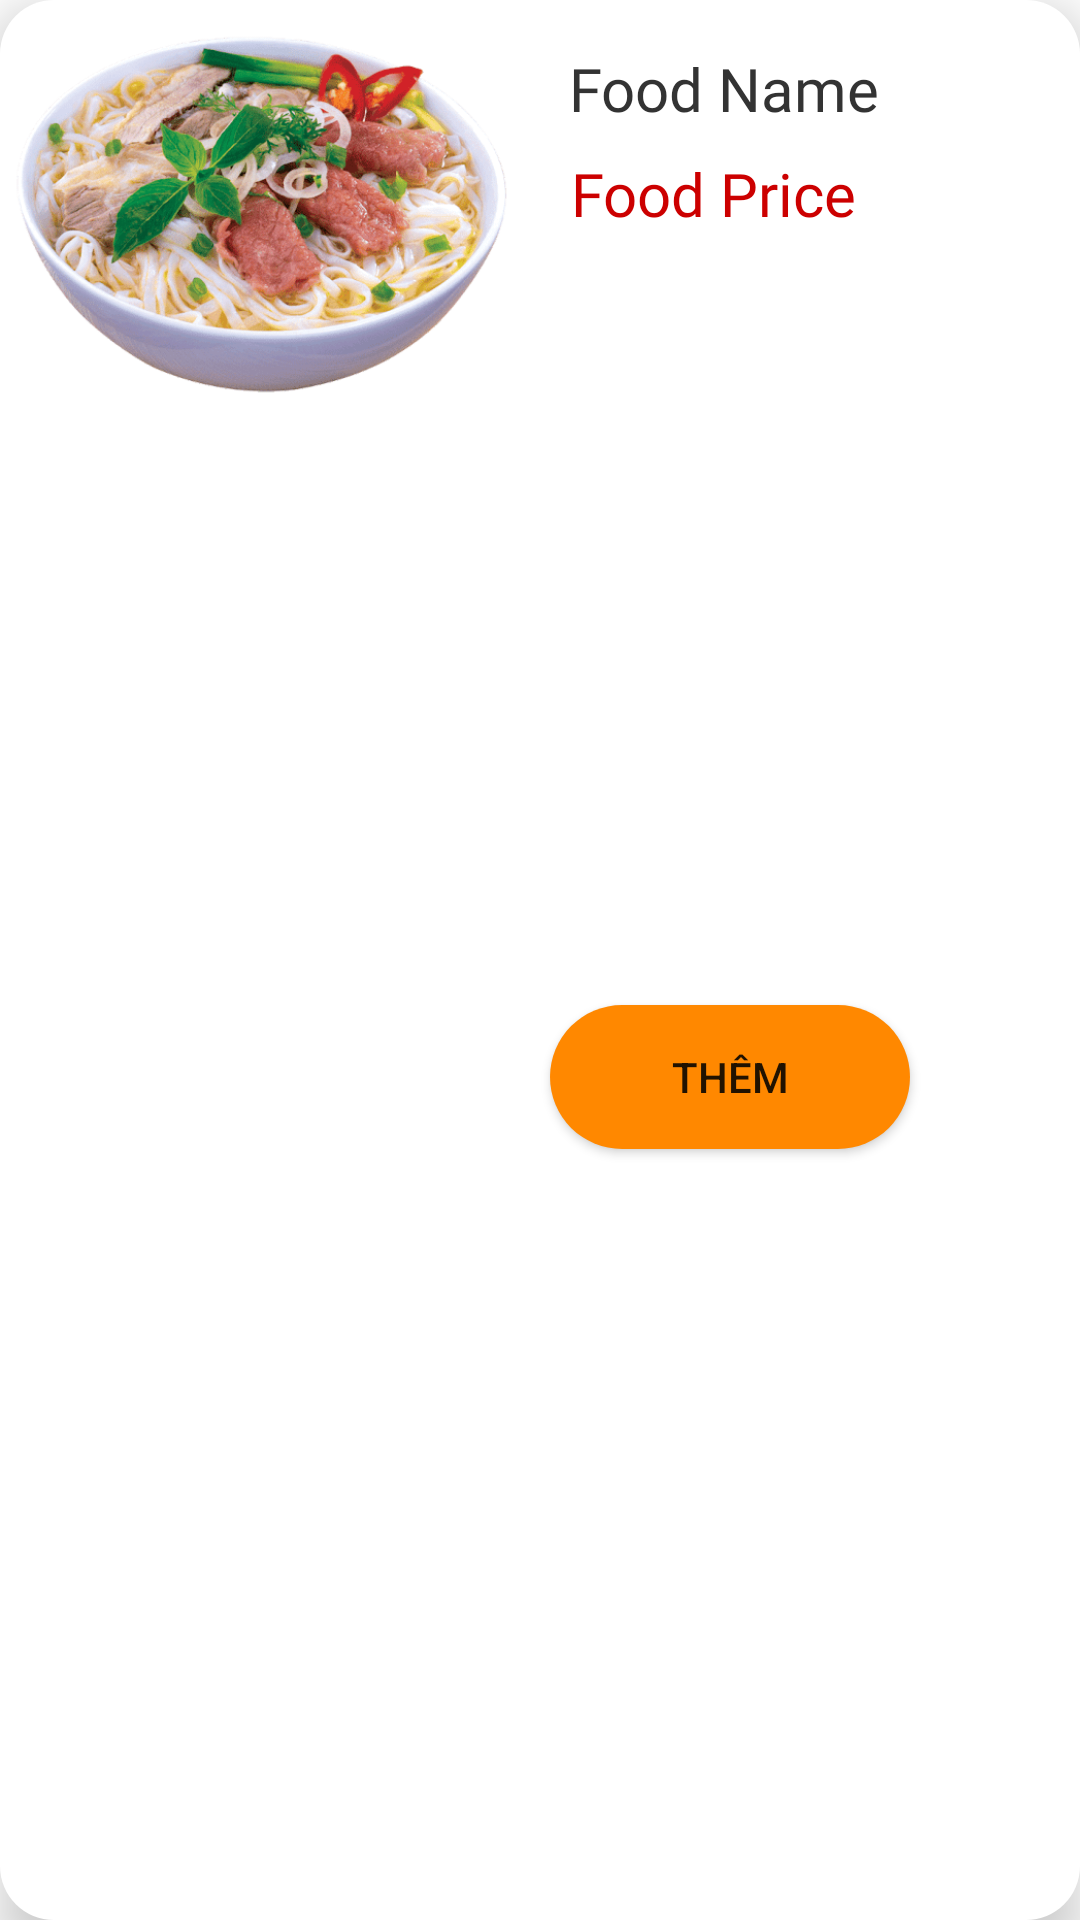

This screen was rendered from an Android layout file. Write that file and the resources it references.
<!-- AndroidManifest.xml: application theme Theme.BookingRestaurant -->
<!-- res/layout/list_soup.xml -->
<?xml version="1.0" encoding="utf-8"?>
<androidx.constraintlayout.widget.ConstraintLayout xmlns:android="http://schemas.android.com/apk/res/android"
    xmlns:app="http://schemas.android.com/apk/res-auto"
    xmlns:tools="http://schemas.android.com/tools"
    android:layout_width="wrap_content"
    android:layout_height="wrap_content"
    android:background="@drawable/btn_pg"
    android:elevation="10dp">

    <ImageView
        android:id="@+id/imageView"
        android:layout_width="176dp"
        android:layout_height="142dp"
        app:layout_constraintBottom_toBottomOf="parent"
        app:layout_constraintStart_toStartOf="parent"
        app:layout_constraintTop_toTopOf="parent"
        app:layout_constraintVertical_bias="0.001"
        app:srcCompat="@drawable/soup_01"
        tools:ignore="ContentDescription" />

    <TextView
        android:id="@+id/textName"
        android:layout_width="wrap_content"
        android:layout_height="wrap_content"
        android:layout_marginTop="16dp"
        android:fontFamily="@font/open_sans_semibold"
        android:text="Food Name"
        android:textColor="#333333"
        android:textSize="20sp"
        app:layout_constraintEnd_toEndOf="parent"
        app:layout_constraintHorizontal_bias="0.17"
        app:layout_constraintStart_toEndOf="@+id/imageView"
        app:layout_constraintTop_toTopOf="parent"
        tools:ignore="HardcodedText" />

    <TextView
        android:id="@+id/textPrice"
        android:layout_width="wrap_content"
        android:layout_height="wrap_content"
        android:layout_marginTop="8dp"
        android:fontFamily="@font/open_sans_bold"
        android:text="Food Price"
        android:textColor="@android:color/holo_red_dark"
        android:textSize="20sp"
        app:layout_constraintEnd_toEndOf="parent"
        app:layout_constraintHorizontal_bias="0.16"
        app:layout_constraintStart_toEndOf="@+id/imageView"
        app:layout_constraintTop_toBottomOf="@+id/textName"
        tools:ignore="HardcodedText" />

    <Button
        android:id="@+id/btn_add"
        android:layout_width="120dp"
        android:layout_height="wrap_content"
        android:layout_marginTop="16dp"
        android:layout_marginEnd="24dp"
        android:layout_marginBottom="16dp"
        android:background="@drawable/input_bg"
        android:text="Thêm"
        app:backgroundTint="@android:color/holo_orange_dark"
        app:layout_constraintBottom_toBottomOf="parent"
        app:layout_constraintEnd_toEndOf="parent"
        app:layout_constraintHorizontal_bias="0.182"
        app:layout_constraintStart_toEndOf="@+id/imageView"
        app:layout_constraintTop_toBottomOf="@+id/textPrice"
        tools:ignore="HardcodedText" />

</androidx.constraintlayout.widget.ConstraintLayout>
<!-- resources referenced by this layout -->
<resources>
  <!-- drawable btn_pg (drawable) -->
  <?xml version="1.0" encoding="utf-8"?>
  <shape xmlns:android="http://schemas.android.com/apk/res/android">
      <corners
          android:radius="18dp" />
  
      <solid android:color="@color/white"/>
  
  
  </shape>
  <!-- drawable input_bg (drawable) -->
  <?xml version="1.0" encoding="utf-8"?>
  <shape xmlns:android="http://schemas.android.com/apk/res/android">
          <corners
              android:topLeftRadius="25dp"
              android:topRightRadius="25dp"
              android:bottomLeftRadius="25dp"
              android:bottomRightRadius="25dp" />
          <gradient
              android:startColor="#ecf0f1"
              android:endColor="#bdc3c7" />
  </shape>
  <!-- drawable soup_01: png bitmap (drawable-v24, 88809 bytes) -->
  <style name="Theme.BookingRestaurant" parent="Theme.MaterialComponents.DayNight.NoActionBar">
          
          <item name="colorPrimary">@color/purple_500</item>
          <item name="colorPrimaryVariant">@color/purple_700</item>
          <item name="colorOnPrimary">@color/white</item>
          
          <item name="colorSecondary">@color/teal_200</item>
          <item name="colorSecondaryVariant">@color/teal_700</item>
          <item name="colorOnSecondary">@color/black</item>
          
          <item name="android:statusBarColor" tools:targetApi="l">?attr/colorPrimaryVariant</item>
          
      </style>
  <color name="white">#FFFFFFFF</color>
  <color name="purple_500">#FF6200EE</color>
  <color name="purple_700">#FF3700B3</color>
  <color name="teal_200">#FF03DAC5</color>
  <color name="teal_700">#FF018786</color>
  <color name="black">#FF000000</color>
</resources>
